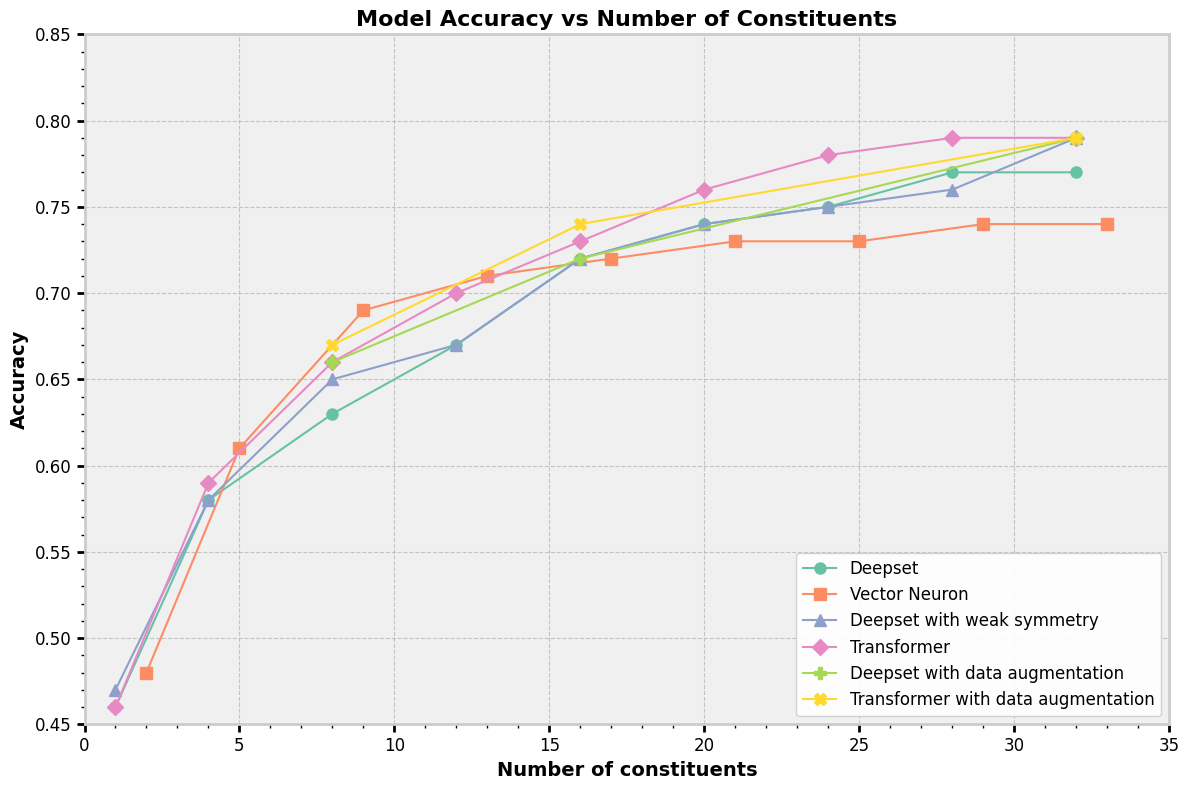

Recreate this plot in Python.
import numpy as np
import matplotlib.pyplot as plt
from matplotlib.cm import get_cmap

# Data
nbr_const_ds = [1,4,8,12,16,20,24,28,32]
accu_deepset = [0.46, 0.58, 0.63, 0.67, 0.72, 0.74, 0.75, 0.77, 0.77]
accu_deepset_weak_sym = [0.47, 0.58, 0.65, 0.67, 0.72, 0.74, 0.75, 0.76, 0.79]
nbr_const_vn = [2, 5, 9, 13, 17, 21, 25, 29, 33]
accu_vn = [0.48, 0.61, 0.69, 0.71, 0.72, 0.73, 0.73, 0.74, 0.74]
nbr_const_trans = [1,4,8,12, 16, 20, 24, 28, 32]
accu_trans = [0.46, 0.59, 0.66, 0.70, 0.73, 0.76, 0.78, 0.79, 0.79]

nbr_const_rest = [8, 16, 32]
accu_ds_aug = [0.66, 0.72, 0.79]
accu_trans_aug = [0.67, 0.74, 0.79]

# Set up the plot
plt.figure(figsize=(12, 8))
plt.style.use('default')
ax = plt.gca()
ax.set_facecolor('#f0f0f0')
for spine in ax.spines.values():
    spine.set_edgecolor('#cccccc')
    spine.set_linewidth(2)

# Color palette
colors = get_cmap('Set2')

# Create the plot
plt.plot(nbr_const_ds, accu_deepset, color=colors(0), marker='o', linewidth=1.5, markersize=8, label="Deepset")
plt.plot(nbr_const_vn, accu_vn, color=colors(1), marker='s', linewidth=1.5, markersize=8, label="Vector Neuron")
plt.plot(nbr_const_ds, accu_deepset_weak_sym, color=colors(2), marker='^', linewidth=1.5, markersize=8, label="Deepset with weak symmetry")
plt.plot(nbr_const_trans, accu_trans, color=colors(3), marker='D', linewidth=1.5, markersize=8, label="Transformer")
plt.plot(nbr_const_rest, accu_ds_aug, color=colors(4), marker='P', linewidth=1.5, markersize=8, label="Deepset with data augmentation")
plt.plot(nbr_const_rest, accu_trans_aug, color=colors(5), marker='X', linewidth=1.5, markersize=8, label="Transformer with data augmentation")

# Customize the plot
plt.xlabel("Number of constituents", fontsize=14, fontweight='bold')
plt.ylabel("Accuracy", fontsize=14, fontweight='bold')
plt.title("Model Accuracy vs Number of Constituents", fontsize=16, fontweight='bold')
plt.legend(fontsize=12, loc='lower right', framealpha=0.9)

# Set axis limits
plt.xlim(0, 35)
plt.ylim(0.45, 0.85)

# Customize ticks
plt.tick_params(axis='both', which='major', labelsize=12, length=6, width=2)
plt.tick_params(axis='both', which='minor', length=3, width=1)

# Add minor ticks
plt.minorticks_on()

# Add grid
plt.grid(True, linestyle='--', alpha=0.7)

# Adjust layout and display
plt.tight_layout()
plt.show()
